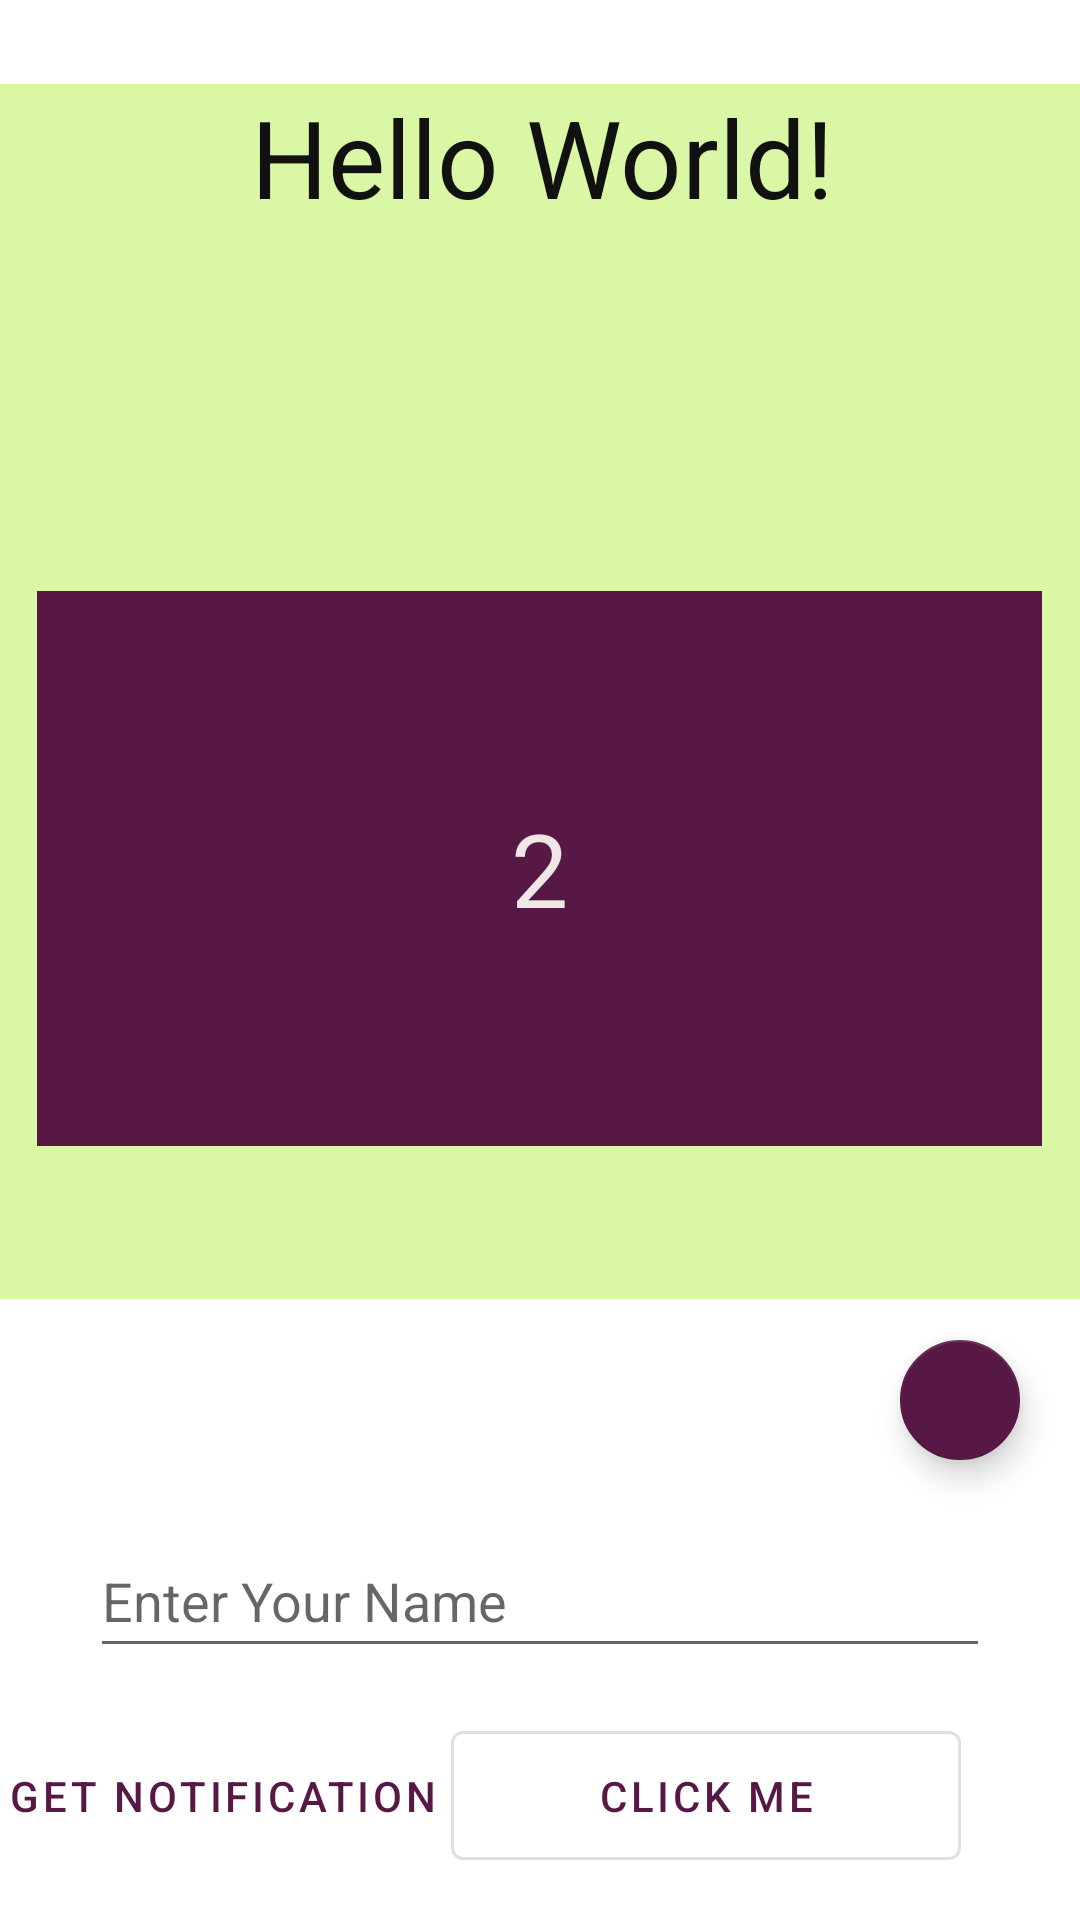

Produce the Android XML layout that renders to this screen, including the resource entries it uses.
<!-- AndroidManifest.xml: application theme Theme.SnackbarAndNotification -->
<!-- res/layout/fragment_first.xml -->
<?xml version="1.0" encoding="utf-8"?>
<androidx.constraintlayout.widget.ConstraintLayout xmlns:android="http://schemas.android.com/apk/res/android"
    xmlns:app="http://schemas.android.com/apk/res-auto"
    xmlns:tools="http://schemas.android.com/tools"
    android:layout_width="match_parent"
    android:layout_height="match_parent"
    tools:context=".FirstFragment">

    <TextView
        android:id="@+id/welcomeText"
        android:layout_width="370dp"
        android:layout_height="405dp"
        android:background="#DAF7A6"
        android:freezesText="true"
        android:text="@string/introtext"
        android:textAlignment="center"
        android:textColor="#121111"
        android:textSize="36sp"
        app:layout_constraintBottom_toBottomOf="parent"
        app:layout_constraintHorizontal_bias="0.485"
        app:layout_constraintLeft_toLeftOf="parent"
        app:layout_constraintRight_toRightOf="parent"
        app:layout_constraintTop_toTopOf="parent"
        app:layout_constraintVertical_bias="0.119" />

    <TextView
        android:id="@+id/textView"
        android:layout_width="335dp"
        android:layout_height="185dp"
        android:background="#581845"
        android:gravity="center"
        android:text="@string/_2"
        android:textAlignment="center"
        android:textColor="#EFE6E6"
        android:textSize="34sp"
        app:layout_constraintBottom_toBottomOf="parent"
        app:layout_constraintEnd_toEndOf="parent"
        app:layout_constraintHorizontal_bias="0.498"
        app:layout_constraintStart_toStartOf="parent"
        app:layout_constraintTop_toTopOf="parent"
        app:layout_constraintVertical_bias="0.433" />

    <EditText
        android:id="@+id/username"
        android:layout_width="match_parent"
        android:layout_height="wrap_content"
        android:layout_marginBottom="10dp"
        android:hint="Enter Your Name"
        android:inputType="textPersonName"
        android:minHeight="48dp"
        android:layout_marginHorizontal="30sp"
        app:layout_constraintBottom_toTopOf="@+id/button"
        app:layout_constraintEnd_toEndOf="parent"
        app:layout_constraintHorizontal_bias="1.0"
        app:layout_constraintStart_toStartOf="parent"
        app:layout_constraintTop_toBottomOf="@+id/welcomeText"
        app:layout_constraintVertical_bias="0.938" />

    <Button
        android:id="@+id/textButton"
        style="@style/Widget.MaterialComponents.Button.TextButton"
        android:layout_width="170dp"
        android:layout_height="55dp"
        android:text="Get Notification"
        app:layout_constraintBottom_toBottomOf="parent"
        app:layout_constraintEnd_toStartOf="@+id/button"
        app:layout_constraintHorizontal_bias="0.592"
        app:layout_constraintStart_toStartOf="parent"
        app:layout_constraintTop_toTopOf="parent"
        app:layout_constraintVertical_bias="0.976" />


    <com.google.android.material.floatingactionbutton.FloatingActionButton
        android:id="@+id/floating_action_button"
        android:layout_width="wrap_content"
        android:layout_height="wrap_content"
        android:layout_gravity="bottom|right"
        android:layout_margin="16dp"
        android:layout_marginEnd="16dp"
        android:contentDescription="@string/fabButton"
        app:fabSize="mini"
        app:tint="@color/white"
        app:layout_constraintBottom_toBottomOf="parent"
        app:layout_constraintEnd_toEndOf="parent"
        app:layout_constraintTop_toTopOf="parent"
        app:layout_constraintVertical_bias="0.762"
        app:srcCompat="@drawable/ic_baseline_add_24" />

    <Button
        android:id="@+id/button"
        style="?attr/materialButtonOutlinedStyle"
        android:layout_width="170dp"
        android:layout_height="55dp"
        android:layout_marginHorizontal="25dp"
        android:text="@string/click_me"
        app:elevation="10dp"
        app:icon="@drawable/ic_baseline_attachment_24"
        app:layout_constraintBottom_toBottomOf="parent"
        app:layout_constraintEnd_toEndOf="parent"
        app:layout_constraintHorizontal_bias="0.896"
        app:layout_constraintStart_toStartOf="parent"
        app:layout_constraintTop_toTopOf="parent"
        app:layout_constraintVertical_bias="0.976"
        app:rippleColor="@color/purple_200" />
</androidx.constraintlayout.widget.ConstraintLayout>
<!-- resources referenced by this layout -->
<resources>
  <color name="purple_200">#DAF7A6</color>
  <color name="white">#FFFFFFFF</color>
  <string name="_2">2</string>
  <string name="click_me">Click me</string>
  <string name="fabButton">This is a FAB button</string>
  <string name="introtext">Hello World!</string>
  <style name="Theme.SnackbarAndNotification" parent="Theme.MaterialComponents.DayNight.DarkActionBar">
          
          <item name="colorPrimary">@color/purple_500</item>
          <item name="colorPrimaryVariant">@color/purple_700</item>
          <item name="colorOnPrimary">@color/white</item>
          
          <item name="colorSecondary">@color/teal_200</item>
          <item name="colorSecondaryVariant">@color/teal_700</item>
          <item name="colorOnSecondary">@color/black</item>
          
          <item name="android:statusBarColor" tools:targetApi="l">?attr/colorPrimaryVariant</item>
          
      </style>
  <color name="purple_500">#581845</color>
  <color name="purple_700">#FF3700B3</color>
  <color name="teal_200">#581845</color>
  <color name="teal_700">#FF018786</color>
  <color name="black">#FF000000</color>
</resources>
